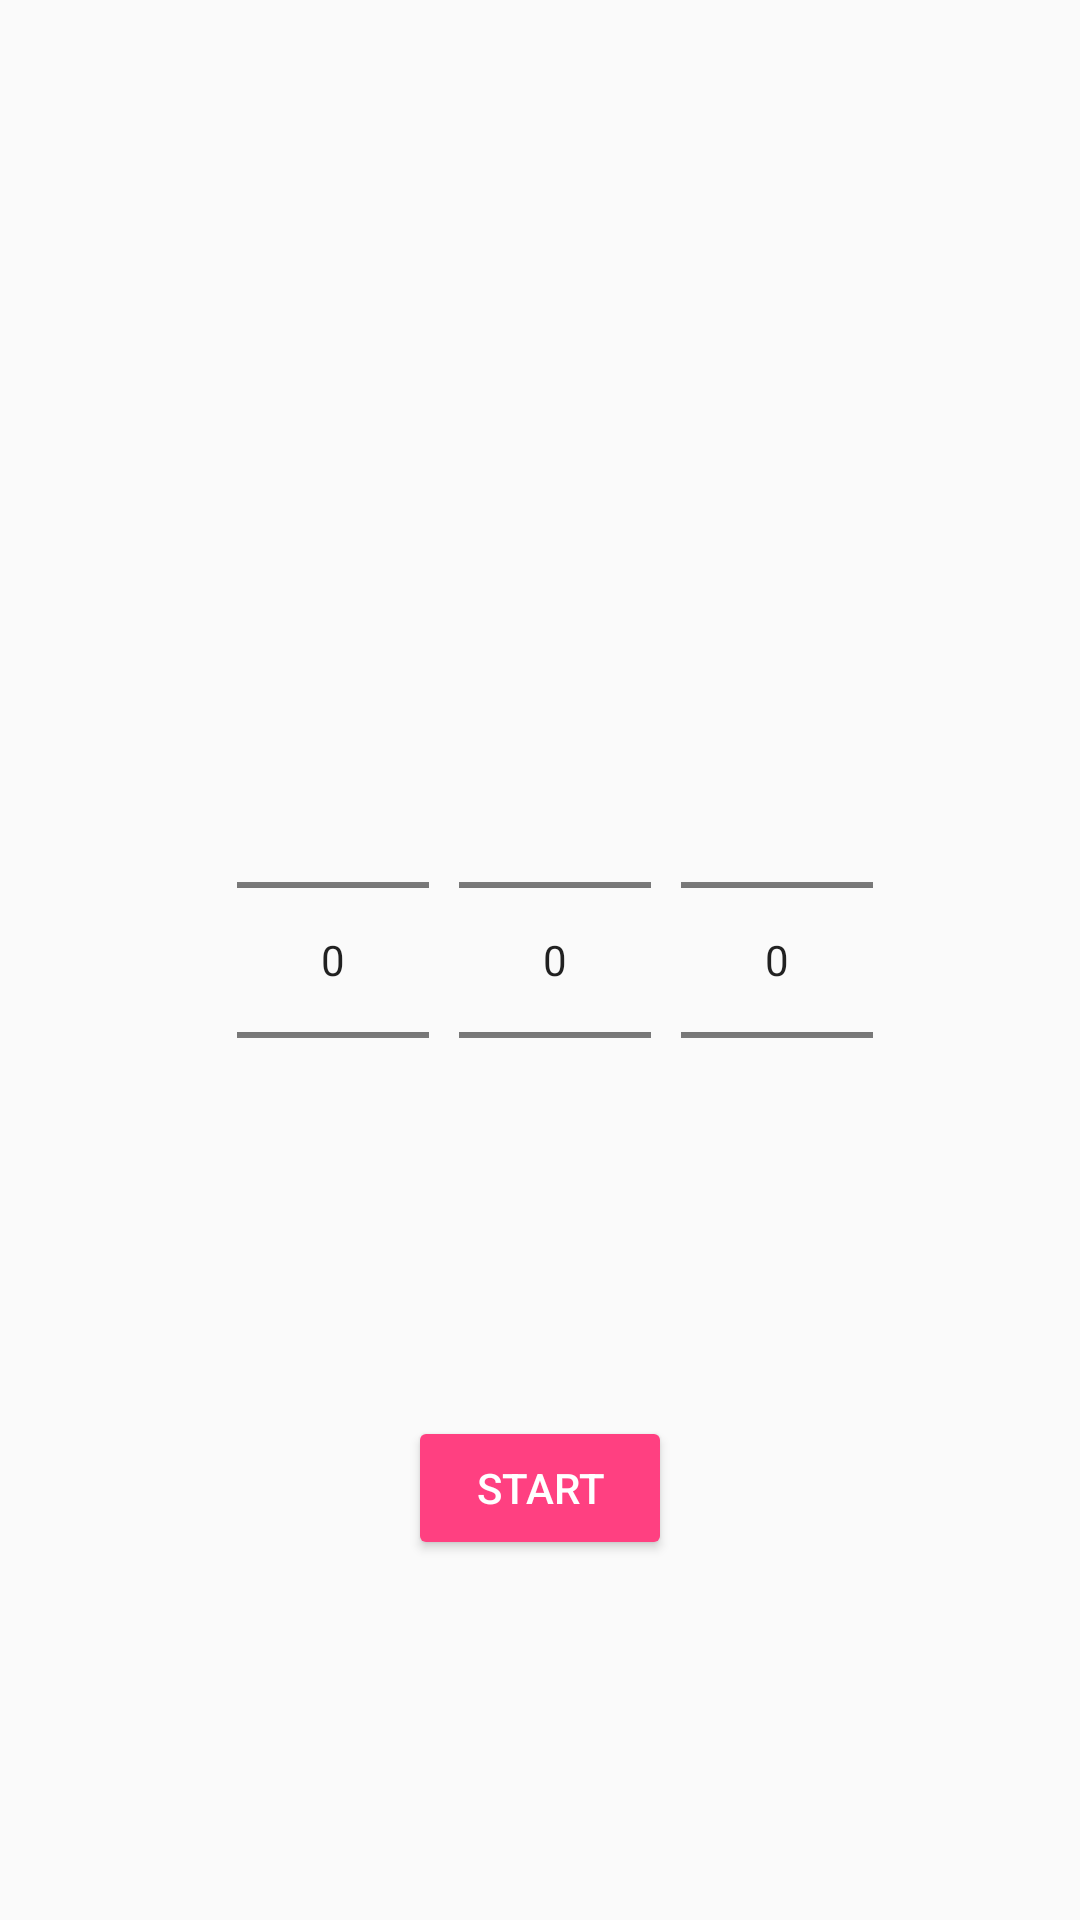

This screen was rendered from an Android layout file. Write that file and the resources it references.
<!-- AndroidManifest.xml: application theme AppTheme -->
<!-- res/layout/fragment_timer.xml -->
<?xml version="1.0" encoding="utf-8"?>
<RelativeLayout xmlns:android="http://schemas.android.com/apk/res/android"
xmlns:app="http://schemas.android.com/apk/res-auto"
xmlns:tools="http://schemas.android.com/tools"
android:layout_width="match_parent"
android:layout_height="match_parent"
tools:context=".fragments.TimerFragment">

    <ProgressBar
        android:layout_width="match_parent"
        android:layout_height="match_parent"
        style="@style/Widget.AppCompat.ProgressBar.Horizontal"
        android:progressDrawable="@drawable/progressbar_states"
        android:layout_centerVertical="true"
        android:progress="0"
        android:max="100"
        android:id="@+id/progressBar" />


    <LinearLayout
        android:layout_width="wrap_content"
        android:layout_centerHorizontal="true"
        android:layout_centerVertical="true"
        android:layout_height="wrap_content">
        <NumberPicker
            android:id="@+id/hoursNumberPicker"
            android:layout_width="wrap_content"
            android:layout_height="wrap_content"
            android:layout_marginStart="10dp"
            android:descendantFocusability="blocksDescendants" />

        <NumberPicker
            android:id="@+id/minutesNumberPicker"
            android:layout_width="wrap_content"
            android:layout_height="wrap_content"
            android:layout_marginStart="10dp"
            android:descendantFocusability="blocksDescendants" />

        <NumberPicker
            android:id="@+id/secondsNumberPicker"
            android:layout_width="wrap_content"
            android:layout_height="wrap_content"
            android:layout_marginStart="10dp"
            android:descendantFocusability="blocksDescendants" />
    </LinearLayout>

    <TextView
        android:id="@+id/countdownText"
        android:text=""
        android:visibility="visible"
        android:layout_width="wrap_content"
        android:layout_centerHorizontal="true"
        android:layout_centerVertical="true"
        android:paddingBottom="20dp"
        android:textSize="50sp"
        android:layout_height="wrap_content" />

    <Button
        android:id="@+id/startButton"
        style="@style/Widget.AppCompat.Button.Colored"
        android:layout_width="wrap_content"
        android:layout_alignParentBottom="true"
        android:layout_centerHorizontal="true"
        android:layout_marginBottom="120dp"
        android:text="@string/start"
        android:layout_height="wrap_content" />


    <ImageButton
        android:id="@+id/pauseButton"
        android:layout_width="wrap_content"
        android:layout_above="@id/countdownText"
        android:background="@null"
        android:layout_centerHorizontal="true"
        android:visibility="gone"
        android:layout_marginBottom="40dp"
        app:srcCompat="@drawable/ic_pause_black_154dp"
        android:contentDescription="@string/pause"
        android:layout_height="wrap_content" />

    <ImageButton
        android:id="@+id/continueButton"
        android:layout_width="wrap_content"
        android:layout_above="@id/countdownText"
        android:background="@null"
        android:layout_centerHorizontal="true"
        android:visibility="gone"
        app:srcCompat="@drawable/ic_play_arrow_black_154dp"
        android:layout_marginBottom="40dp"
        android:contentDescription="@string/play"
        android:layout_height="wrap_content" />

    <ImageButton
        android:id="@+id/stopButton"
        android:layout_width="wrap_content"
        android:layout_below="@id/countdownText"
        android:background="@null"
        android:layout_centerHorizontal="true"
        android:visibility="gone"
        android:layout_marginTop="40dp"
        app:srcCompat="@drawable/ic_stop_black_154dp"
        android:contentDescription="@string/play"
        android:layout_height="wrap_content" />

</RelativeLayout>
<!-- resources referenced by this layout -->
<resources>
  <!-- drawable ic_pause_black_154dp (drawable) -->
  <vector android:height="154dp" android:viewportHeight="24.0"
      android:viewportWidth="24.0" android:width="154dp" xmlns:android="http://schemas.android.com/apk/res/android">
      <path android:fillColor="#FF000000" android:pathData="M6,19h4L10,5L6,5v14zM14,5v14h4L18,5h-4z"/>
  </vector>
  <!-- drawable ic_play_arrow_black_154dp (drawable) -->
  <vector android:height="154dp" android:viewportHeight="24.0"
      android:viewportWidth="24.0" android:width="154dp" xmlns:android="http://schemas.android.com/apk/res/android">
      <path android:fillColor="#FF000000" android:pathData="M8,5v14l11,-7z"/>
  </vector>
  <!-- drawable ic_stop_black_154dp (drawable) -->
  <vector android:height="154dp" android:viewportHeight="24.0"
      android:viewportWidth="24.0" android:width="154dp" xmlns:android="http://schemas.android.com/apk/res/android">
      <path android:fillColor="#FF000000" android:pathData="M6,6h12v12H6z"/>
  </vector>
  <!-- drawable progressbar_states (drawable) -->
  <?xml version="1.0" encoding="utf-8"?>
  <layer-list xmlns:android="http://schemas.android.com/apk/res/android">
  
      <item android:id="@android:id/progress">
          <clip
              android:clipOrientation="vertical"
              android:gravity="bottom">
              <shape>
  
                  <gradient
                      android:startColor="#008000"
                      android:centerColor="#ffff00"
                      android:endColor="#FF0000"
                      android:angle="270"/>
                  <stroke
                      android:width="1dp"
                      android:color="#FF000000" />
              </shape>
          </clip>
      </item>
      <item android:id="@android:id/secondaryProgress">
          <clip
              android:clipOrientation="vertical"
              android:gravity="bottom">
              <shape>
                  
                  <gradient
                      android:startColor="#008000"
                      android:centerColor="#ffff00"
                      android:endColor="#FF0000"
                      android:angle="270"/>
                  <stroke
                      android:width="1dp"
                      android:color="#FF000000" />
              </shape>
          </clip>
      </item>
  </layer-list>
  <string name="pause">pause</string>
  <string name="play">continue</string>
  <string name="start">start</string>
  <style name="AppTheme" parent="Theme.AppCompat.Light.DarkActionBar">
          
          <item name="colorPrimary">@color/colorPrimary</item>
          <item name="colorPrimaryDark">@color/colorPrimaryDark</item>
          <item name="colorAccent">@color/colorAccent</item>
          <item name="preferenceTheme">@style/PreferenceThemeOverlay.v14.Material</item>
      </style>
  <color name="colorPrimary">#3F51B5</color>
  <color name="colorPrimaryDark">#303F9F</color>
  <color name="colorAccent">#FF4081</color>
</resources>
